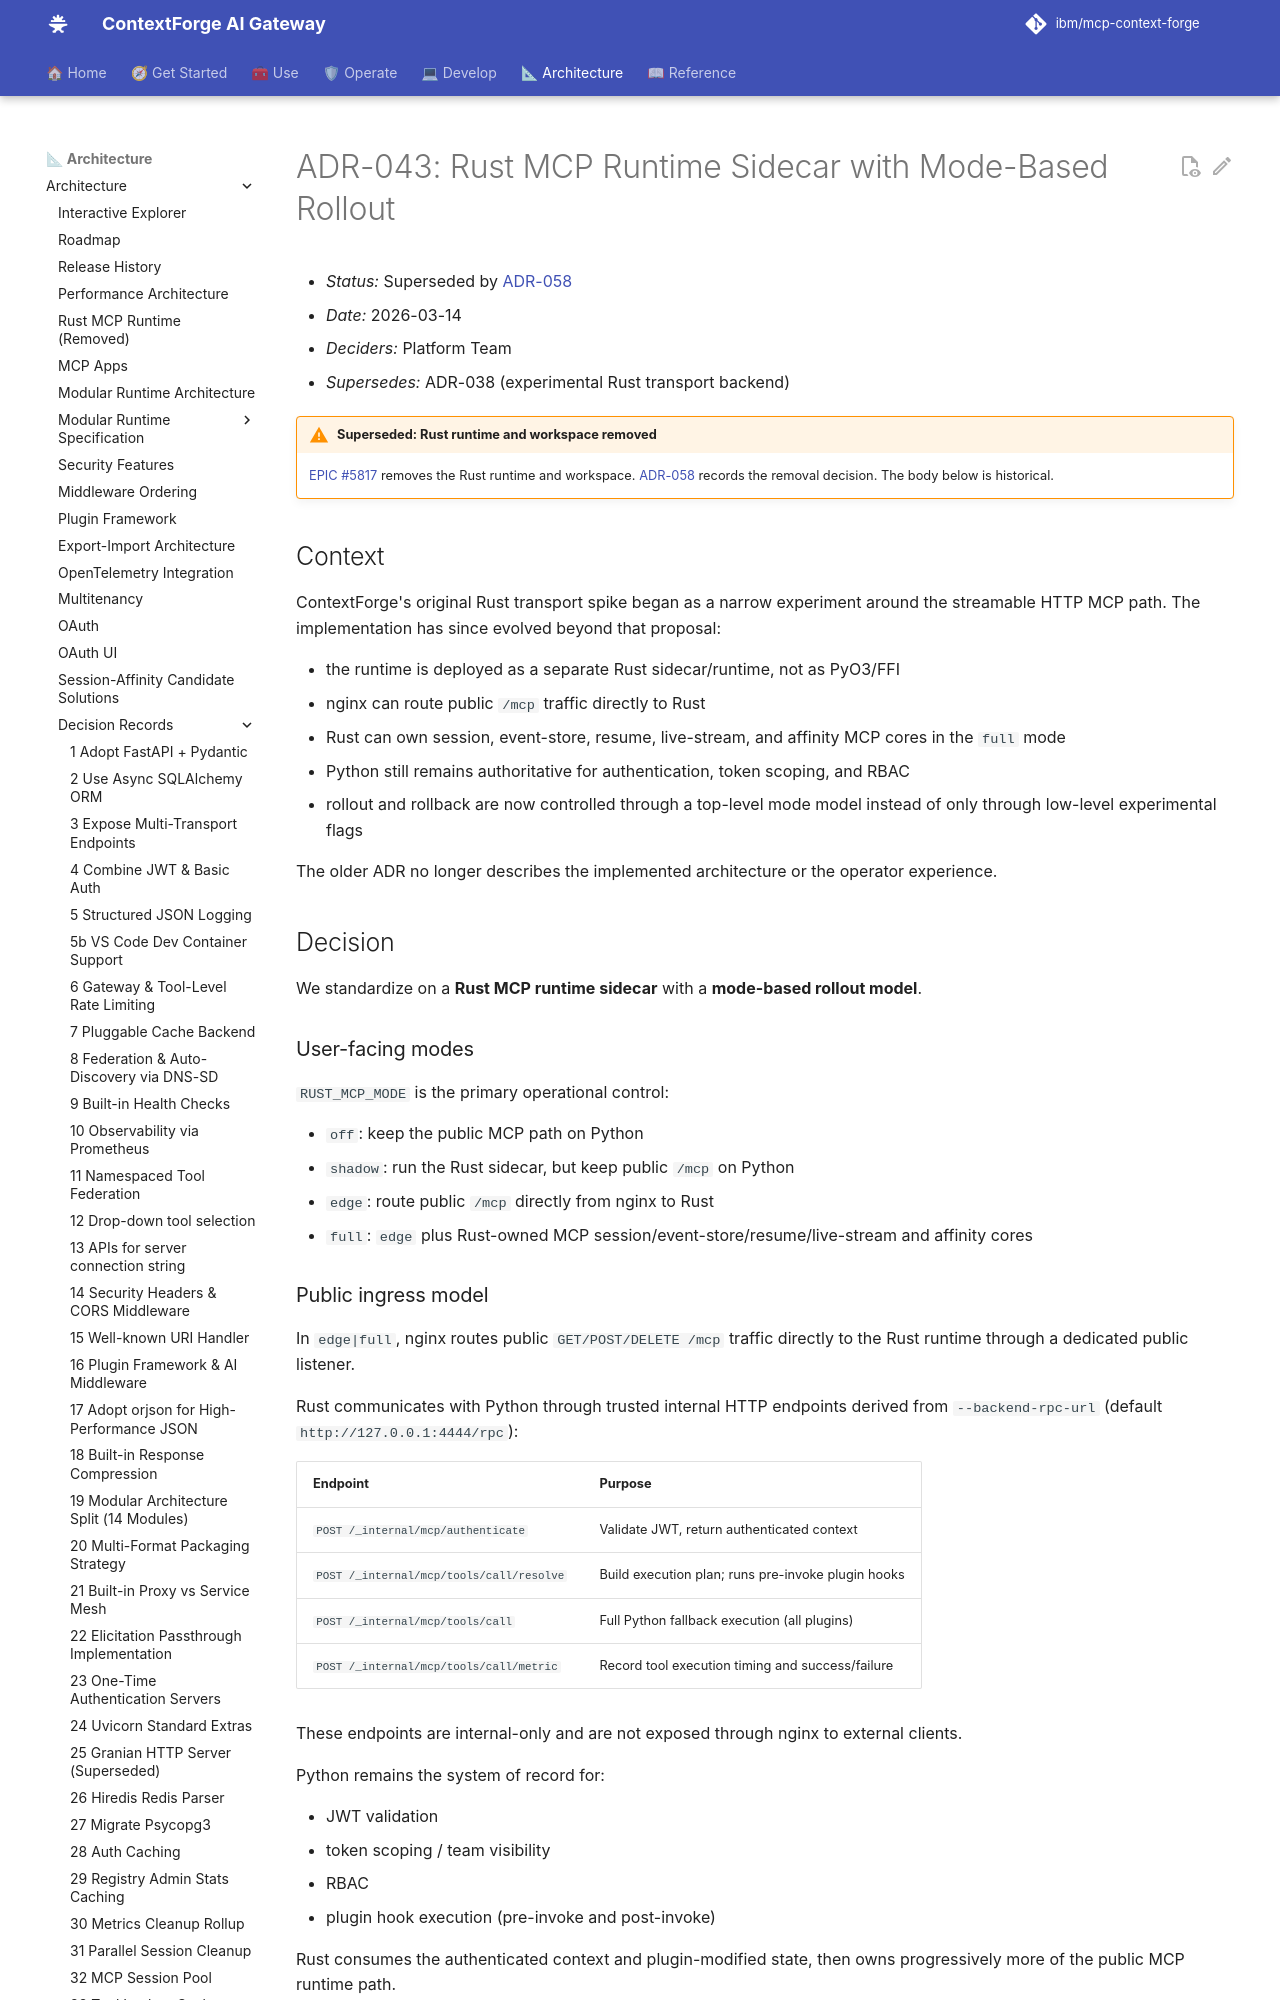

repository: IBM/mcp-context-forge · page: 1.1.x/architecture/adr/043-rust-mcp-runtime-sidecar-mode-model/index.html · generator: mkdocs

# ADR-043: Rust MCP Runtime Sidecar with Mode-Based Rollout

- *Status:* Superseded by [ADR-058](058-remove-rust-runtime-and-workspace.md)
- *Date:* 2026-03-14
- *Deciders:* Platform Team
- *Supersedes:* ADR-038 (experimental Rust transport backend)

!!! warning "Superseded: Rust runtime and workspace removed"
    [EPIC #5817](https://github.com/IBM/mcp-context-forge/issues/5817) removes the
    Rust runtime and workspace. [ADR-058](058-remove-rust-runtime-and-workspace.md)
    records the removal decision. The body below is historical.

## Context

ContextForge's original Rust transport spike began as a narrow experiment around
the streamable HTTP MCP path. The implementation has since evolved beyond that
proposal:

- the runtime is deployed as a separate Rust sidecar/runtime, not as PyO3/FFI
- nginx can route public `/mcp` traffic directly to Rust
- Rust can own session, event-store, resume, live-stream, and affinity MCP
  cores in the `full` mode
- Python still remains authoritative for authentication, token scoping, and RBAC
- rollout and rollback are now controlled through a top-level mode model instead
  of only through low-level experimental flags

The older ADR no longer describes the implemented architecture or the operator
experience.

## Decision

We standardize on a **Rust MCP runtime sidecar** with a **mode-based rollout
model**.

### User-facing modes

`RUST_MCP_MODE` is the primary operational control:

- `off`: keep the public MCP path on Python
- `shadow`: run the Rust sidecar, but keep public `/mcp` on Python
- `edge`: route public `/mcp` directly from nginx to Rust
- `full`: `edge` plus Rust-owned MCP session/event-store/resume/live-stream and
  affinity cores

### Public ingress model

In `edge|full`, nginx routes public `GET/POST/DELETE /mcp` traffic directly to
the Rust runtime through a dedicated public listener.

Rust communicates with Python through trusted internal HTTP endpoints derived
from `--backend-rpc-url` (default `http://127.0.0.1:4444/rpc`):

| Endpoint | Purpose |
|----------|---------|
| `POST /_internal/mcp/authenticate` | Validate JWT, return authenticated context |
| `POST /_internal/mcp/tools/call/resolve` | Build execution plan; runs pre-invoke plugin hooks |
| `POST /_internal/mcp/tools/call` | Full Python fallback execution (all plugins) |
| `POST /_internal/mcp/tools/call/metric` | Record tool execution timing and success/failure |

These endpoints are internal-only and are not exposed through nginx to
external clients.

Python remains the system of record for:

- JWT validation
- token scoping / team visibility
- RBAC
- plugin hook execution (pre-invoke and post-invoke)

Rust consumes the authenticated context and plugin-modified state, then owns
progressively more of the public MCP runtime path.

### Session/auth reuse

Rust may reuse authenticated context per MCP session, but only with explicit
ownership/binding checks. Session reuse is:

- bound to the original authenticated context
- validated against an auth-binding fingerprint
- denied if the auth binding changes for the same `mcp-session-id`
- backed by dedicated session-isolation tests
